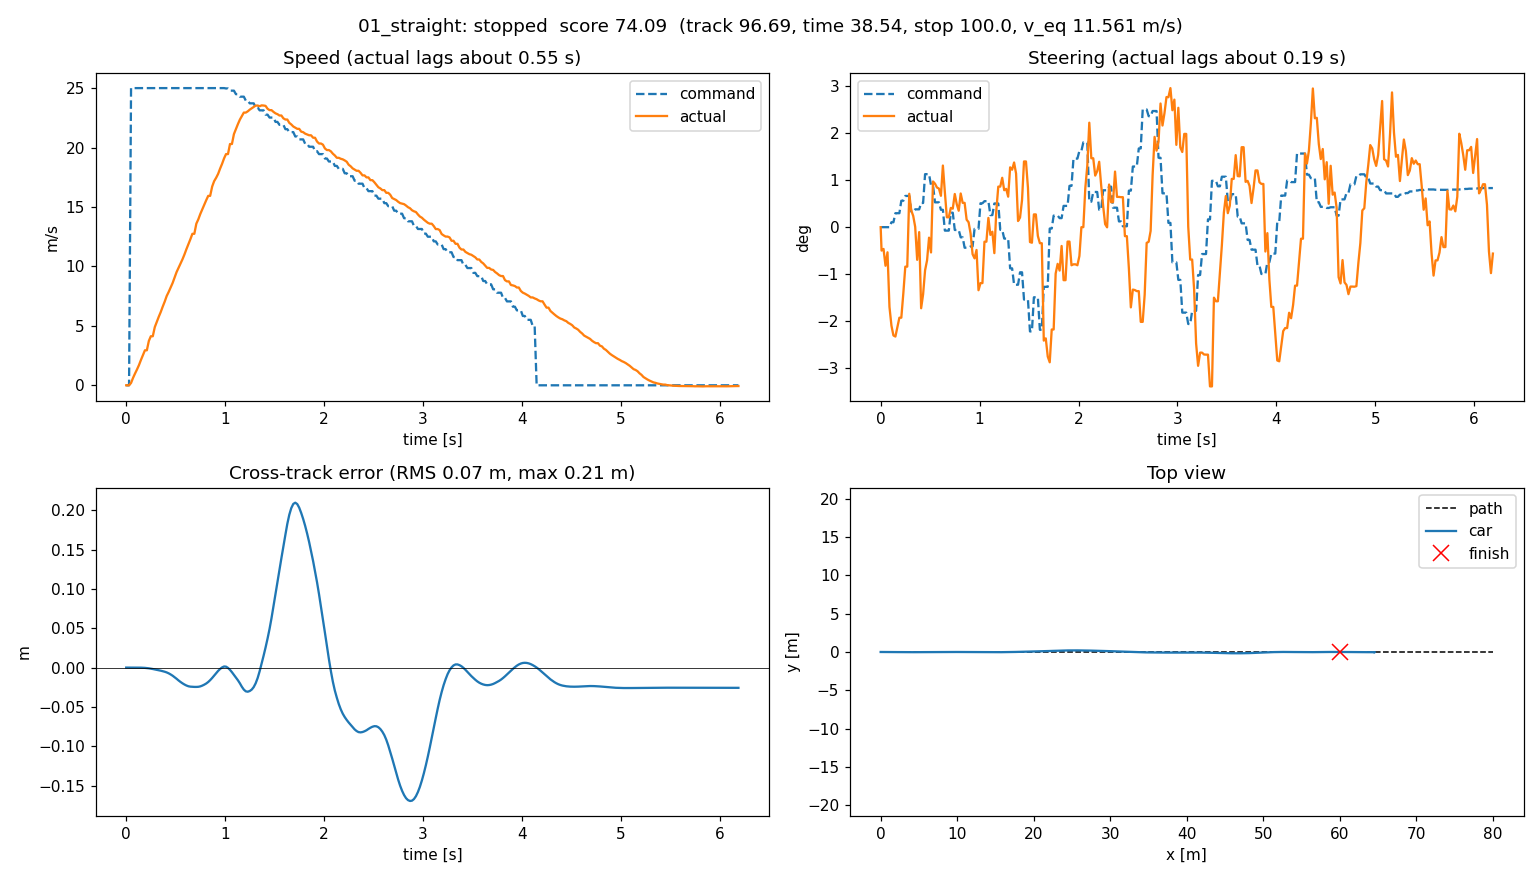

The file beside this chart, header and first rows:
t, x, y, yaw, cmd_v, cmd_steer, act_v, act_steer, cte, s
0.0, 0.0, 0.0, 0.0, 0.0, 0.0, 0.0, 0.0, 0.0, 0.0
0.008971, 0.0, 0.0, 0.0, 0.0, 0.0, 0.0, -0.008708, 0.0, 0.0
0.0289, 0.0, 0.0, 0.0, 0.0, 0.0, 0.0, -0.008103, 0.0, 0.0
0.04897, 0.00197, -1.1144883215014675e-08, -1.1315399326798336e-05, 25.0, 0.0, 0.197, -0.01436, -1.1144883215014675e-08, 0.00197
0.06904, 0.01233, -3.2109147101334894e-07, -4.909392863251454e-05, 25.0, 0.0, 0.621, -0.009349, -3.2109147101334894e-07, 0.01233
0.08898, 0.03017, -2.6691227698590984e-06, -0.0002308, 25.0, 0.0, 0.9869, -0.02969, -2.6691227698590984e-06, 0.03017
0.109, 0.05525, -1.3089261640434293e-05, -0.0005997, 25.0, 0.001833, 1.329, -0.03665, -1.3089261640434293e-05, 0.05525
0.129, 0.0873, -3.920331570069335e-05, -0.00106, 25.0, 0.001833, 1.699, -0.0403, -3.920331570069335e-05, 0.0873
0.149, 0.128, -9.559027173917795e-05, -0.001714, 25.0, 0.005199, 2.131, -0.0407, -9.559027173917795e-05, 0.128
0.169, 0.1773, -0.0002013, -0.002535, 25.0, 0.005199, 2.537, -0.03719, -0.0002013, 0.1773
0.1892, 0.2342, -0.0003665, -0.003283, 25.0, 0.005199, 2.944, -0.03369, -0.0003665, 0.2342
0.2088, 0.2978, -0.0006009, -0.004069, 25.0, 0.009838, 2.944, -0.03369, -0.0006009, 0.2978
0.229, 0.3702, -0.0009212, -0.004781, 25.0, 0.009838, 3.735, -0.02467, -0.0009212, 0.3702
0.249, 0.4514, -0.001331, -0.005297, 25.0, 0.01162, 4.126, -0.01469, -0.001331, 0.4514
0.2688, 0.5397, -0.001812, -0.005502, 25.0, 0.01162, 4.126, -0.01469, -0.001812, 0.5397
0.289, 0.6351, -0.00233, -0.005253, 25.0, 0.01162, 4.895, 0.01243, -0.00233, 0.6351
0.309, 0.7395, -0.002846, -0.004747, 25.0, 0.005812, 5.336, 0.006276, -0.002846, 0.7395
0.3291, 0.8526, -0.003368, -0.004506, 25.0, 0.005812, 5.767, 0.004171, -0.003368, 0.8526
0.349, 0.9737, -0.003923, -0.004607, 25.0, 0.006637, 6.162, 0.000123, -0.003923, 0.9737
0.369, 1.104, -0.004552, -0.005113, 25.0, 0.006637, 6.615, -0.01215, -0.004552, 1.104
0.3892, 1.243, -0.005265, -0.005188, 25.0, 0.006637, 7.04, -0.001838, -0.005265, 1.243
0.409, 1.39, -0.006128, -0.006656, 25.0, 0.008999, 7.508, -0.03018, -0.006128, 1.39
0.4291, 1.546, -0.007276, -0.008167, 25.0, 0.008999, 7.849, -0.02496, -0.007276, 1.546
0.4489, 1.708, -0.008686, -0.009179, 25.0, 0.01973, 8.231, -0.01607, -0.008686, 1.708
0.4691, 1.878, -0.01031, -0.009965, 25.0, 0.01973, 8.605, -0.01231, -0.01031, 1.878
0.489, 2.057, -0.01216, -0.01054, 25.0, 0.01973, 9.058, -0.003904, -0.01216, 2.057
0.509, 2.246, -0.01419, -0.01105, 25.0, 0.01558, 9.52, -0.009409, -0.01419, 2.246
0.5289, 2.442, -0.01631, -0.01034, 25.0, 0.01558, 9.88, 0.017, -0.01631, 2.442
0.5491, 2.644, -0.01826, -0.008939, 25.0, 0.009244, 10.24, 0.01618, -0.01826, 2.644
0.569, 2.854, -0.02, -0.007603, 25.0, 0.009244, 10.6, 0.01477, -0.02, 2.854
0.589, 3.073, -0.02151, -0.006314, 25.0, 0.009244, 11.01, 0.01438, -0.02151, 3.073
0.609, 3.299, -0.0228, -0.005116, 25.0, 0.006464, 11.46, 0.01168, -0.0228, 3.299
0.6289, 3.535, -0.02376, -0.002981, 25.0, 0.006464, 11.87, 0.02294, -0.02376, 3.535
0.6491, 3.778, -0.02423, -0.001198, 25.0, -0.001285, 12.29, 0.01295, -0.02423, 3.778
0.669, 4.031, -0.02445, -0.0006467, 25.0, -0.001285, 12.74, 0.003677, -0.02445, 4.031
0.6886, 4.292, -0.02456, -0.0003069, 25.0, -0.001285, 12.74, 0.003677, -0.02456, 4.292
0.709, 4.562, -0.02457, 0.000275, 25.0, 0.005374, 13.6, 0.007173, -0.02457, 4.562
0.7289, 4.839, -0.02443, 0.0008709, 25.0, 0.005374, 13.96, 0.006893, -0.02443, 4.839
0.7491, 5.125, -0.0239, 0.00263, 25.0, -0.001041, 14.41, 0.01235, -0.0239, 5.125
0.769, 5.42, -0.02293, 0.003835, 25.0, -0.001041, 14.8, 0.008566, -0.02293, 5.42
0.789, 5.722, -0.0217, 0.004429, 25.0, -0.001041, 15.19, 0.006121, -0.0217, 5.722
0.809, 6.031, -0.02022, 0.00539, 25.0, -0.00378, 15.57, 0.01254, -0.02022, 6.031
0.829, 6.348, -0.01832, 0.00662, 25.0, -0.00378, 15.93, 0.009049, -0.01832, 6.348
0.8486, 6.672, -0.01597, 0.007888, 25.0, -0.007646, 15.93, 0.009049, -0.01597, 6.672
0.869, 7.005, -0.01319, 0.008631, 25.0, -0.007646, 16.72, 0.002782, -0.01319, 7.005
0.8889, 7.346, -0.01017, 0.009015, 25.0, -0.007646, 17.17, 0.001836, -0.01017, 7.346
0.909, 7.694, -0.00707, 0.008788, 25.0, -0.007171, 17.45, -0.002353, -0.00707, 7.694
0.929, 8.048, -0.004212, 0.007355, 25.0, -0.007171, 17.78, -0.01004, -0.004212, 8.048
0.9492, 8.41, -0.001751, 0.006048, 25.0, -0.0006247, 18.23, -0.01161, -0.001751, 8.41
0.9691, 8.78, 0.0002026, 0.0046, 25.0, -0.0006247, 18.63, -0.008482, 0.0002026, 8.78
0.989, 9.16, 0.001399, 0.001483, 25.0, -0.0006247, 19.08, -0.02346, 0.001399, 9.16
1.009, 9.547, 0.0012, -0.002253, 24.97, 0.008888, 19.45, -0.02082, 0.0012, 9.547
1.029, 9.942, -0.0003674, -0.005307, 24.97, 0.008888, 19.45, -0.02082, -0.0003674, 9.942
1.049, 10.35, -0.0029, -0.006883, 24.78, 0.009678, 20.3, -0.005405, -0.0029, 10.35
1.069, 10.76, -0.005839, -0.007549, 24.78, 0.009678, 20.3, -0.005405, -0.005839, 10.76
1.089, 11.18, -0.009225, -0.008024, 24.78, 0.009678, 21.13, 0.003443, -0.009225, 11.18
1.109, 11.61, -0.01263, -0.008066, 24.49, 0.004496, 21.55, -0.002871, -0.01263, 11.61
1.129, 12.04, -0.01607, -0.007923, 24.49, 0.004496, 21.97, -0.001693, -0.01607, 12.04
1.149, 12.49, -0.01999, -0.009664, 24.28, 0.008812, 22.35, -0.009668, -0.01999, 12.49
1.169, 12.94, -0.02435, -0.009277, 24.28, 0.008812, 22.65, 0.006129, -0.02435, 12.94
... 251 more rows
